Run: headless pygame with SDL's dummy video driver; simulated clock (each Clock.tick advances the game by its frame time, no real sleeping); random seed 0; keys injected as events and as key.get_pressed() state; no mouse input.
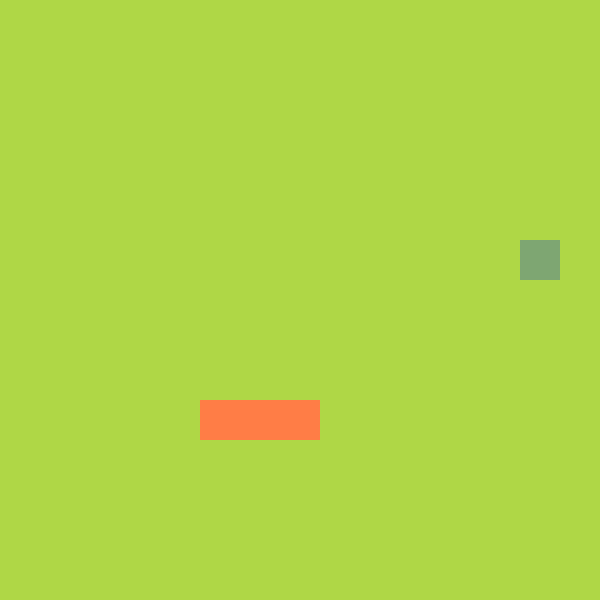
Frame 1 of 4 · flips 1–60 · no input
Frame 2 of 4 · flips 61–180 · tapped SPACE, RETURN · held RIGHT (→), D · screen unchanged from frame 1, image omitted
Frame 3 of 4 · flips 181–300 · held DOWN (↓), S · screen unchanged from frame 2, image omitted
Frame 4 of 4 · flips 301–420 · held LEFT (←), A, UP (↑), W · screen unchanged from frame 3, image omitted

The pygame program that drew these frames:

#19/05/2021
#Ben Rogers 13J5
#DIP Programming internal - AS91906 and AS91907 (3.7/3.8)

#snake game iteration three
#================================== !!this will only contain the game itself!! ==================================

#imports:
import sys
import pygame 
import random
from pygame.constants import KEYDOWN


#create snake function
class SNAKE:
    def __init__(self):
        self.body = [pygame.Vector2(5,10),pygame.Vector2(6,10),pygame.Vector2(7,10)]
        self.direction = pygame.Vector2(1,0)
        self.new_block = False

    def draw_snake(self):
        for block in self.body:
            #set position in screen of snake
            x_pos = int(block.x * cell_size)
            y_pos = int(block.y * cell_size)
            block_rect = pygame.Rect(x_pos, y_pos, cell_size, cell_size)
            #draws snake and sets colour
            pygame.draw.rect(screen, (255,125,70), block_rect)

    def move_snake(self):
        if self.new_block == True: 
            body_copy = self.body[:] 
            body_copy.insert(0,body_copy[0] + self.direction)
            self.body = body_copy[:]
            #make snake not expand forever by stopping the new blocks
            self.new_block = False 
        else:
            body_copy = self.body[:-1] 
            body_copy.insert(0,body_copy[0] + self.direction)
            self.body = body_copy[:]
    def add_block(self):
        self.new_block = True

#create fruit function 
class FRUIT:
    def __init__(self):
        #following lines determine position on screen, randint creates random value for each axis
        self.randomize_fruit_pos()

    def draw_fruit(self):
        #creates fruit object
        fruit_rect = pygame.Rect(int(self.pos.x*cell_size), int(self.pos.y*cell_size), cell_size, cell_size)
        #puts fruit on screen and sets color
        pygame.draw.rect(screen, (126,166,114), fruit_rect)

    def randomize_fruit_pos(self):
        self.x = random.randint(0,cell_number-1)
        self.y = random.randint(0,cell_number-1)
        self.pos = pygame.math.Vector2(self.x,self.y)
        

class MAIN:
    def __init__(self):    
        self.snake = SNAKE()
        self.fruit = FRUIT()

    def update(self):
        self.snake.move_snake()
        self.check_collision()

    def draw_elements(self):
        self.fruit.draw_fruit()
        self.snake.draw_snake() 

    def check_collision(self):
        #if snake head (first part of body) is on smae place as fruit
        if self.fruit.pos == self.snake.body[0]: 
            self.fruit.randomize_fruit_pos()
            self.snake.add_block()


pygame.init()
#cell_size and cell_number control size of the game (shown in 'screen' variable)
cell_size = 40
cell_number = 15
screen = pygame.display.set_mode((cell_number * cell_size, cell_number * cell_size))
#starts game clock - used to control ticks and movements (updates)
clock = pygame.time.Clock()

SCREEN_UPDATE = pygame.USEREVENT
#set 'game speed', basically how fast the snake moves, the number controls how long the interval 
#between each movement in milliseconds, similar to a 'tick speed', currently set to 100ms
pygame.time.set_timer(SCREEN_UPDATE,100) 

main_game = MAIN()

#starts game loop
while True:
    for event in pygame.event.get():
        if event.type == pygame.QUIT:
            #pygame closes, and deactivates pygame library
            pygame.quit()
            #terminates program
            sys.exit()
        
        #when SCREEN_UPDATE happens, move the snake in the current facing direction
        if event.type == SCREEN_UPDATE:
            main_game.update() 
        
        #if any key is pressed, this code will run
        if event.type == KEYDOWN:
            #when user presses the 'up arrow' key on their keyboard, the snake will turn and face the 
            #upwards direction 
            if event.key == pygame.K_UP: 
                #this just turns the snake by changing its current co-ordinates to what it is currently, 
                #but with the y value as 1 less than its current value
                main_game.snake.direction = pygame.Vector2(0,-1) 
            #if down arrow is pressed, the snake will turn and move in the downwards direction
            if event.key == pygame.K_DOWN: 
                #same logic as the above code
                main_game.snake.direction = pygame.Vector2(0,+1) 
            #if left arrow is pressed, the snake will turn and face in the left direction
            if event.key == pygame.K_LEFT: 
                main_game.snake.direction = pygame.Vector2(-1,0) 
            #if the right arrow is pressed, the snake will turn and face in the right direction
            if event.key == pygame.K_RIGHT: 
               main_game.snake.direction = pygame.Vector2(+1,0) 
        

    #gives screen the green colour
    screen.fill((175,215,70))
    #calls the draw_fruit function, which puts fruit on the screen
    main_game.draw_elements()
    #this pulls the game screen up on the user's screen
    pygame.display.update()
    #sets game clock up
    clock.tick(60)
